Photos from the image-classification dataset "Data" in the GitHub repository billlyzhaoyh/StillGood. Its 10 classes are: apple, broccoli, butternut squash, carrot, egg, garlic, lemon, lime, onion, potato.

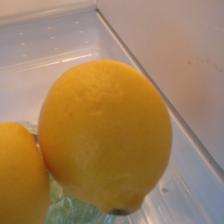
Label: lemon

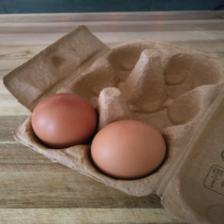
Label: egg

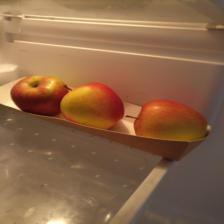
Label: apple

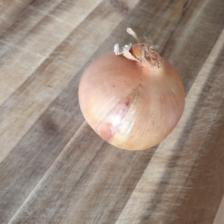
Label: onion

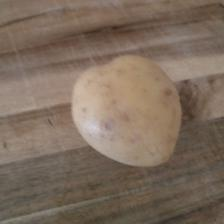
Label: potato

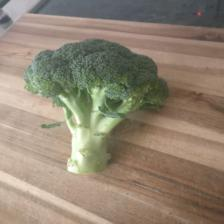
Label: broccoli
